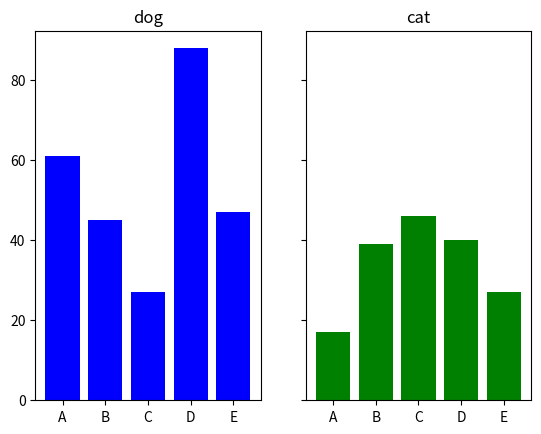

The script that saved this image:
import matplotlib.pyplot as plt
X1, Y1 = range(0, 5), [61, 45, 27, 88, 47]
X2, Y2 = range(0, 5), [17, 39, 46, 40, 27]
labels = ["A", "B", "C", "D", "E"]
# Y軸を共有する2個のサブプロットを追加する
fig, (ax1, ax2) = plt.subplots(nrows=1, ncols=2, sharey=True)    # 1行2列のサブプロットを追加
ax1.bar(X1, Y1, color = "b", tick_label = labels)    # Y軸を共有したグラフ
ax1.set_title("dog")    # グラフのタイトルを設定
ax2.bar(X2, Y2, color = "g", tick_label = labels)    # Y軸を共有したグラフ
ax2.set_title("cat")    # グラフのタイトルを設定
plt.show()    # 図を表示する